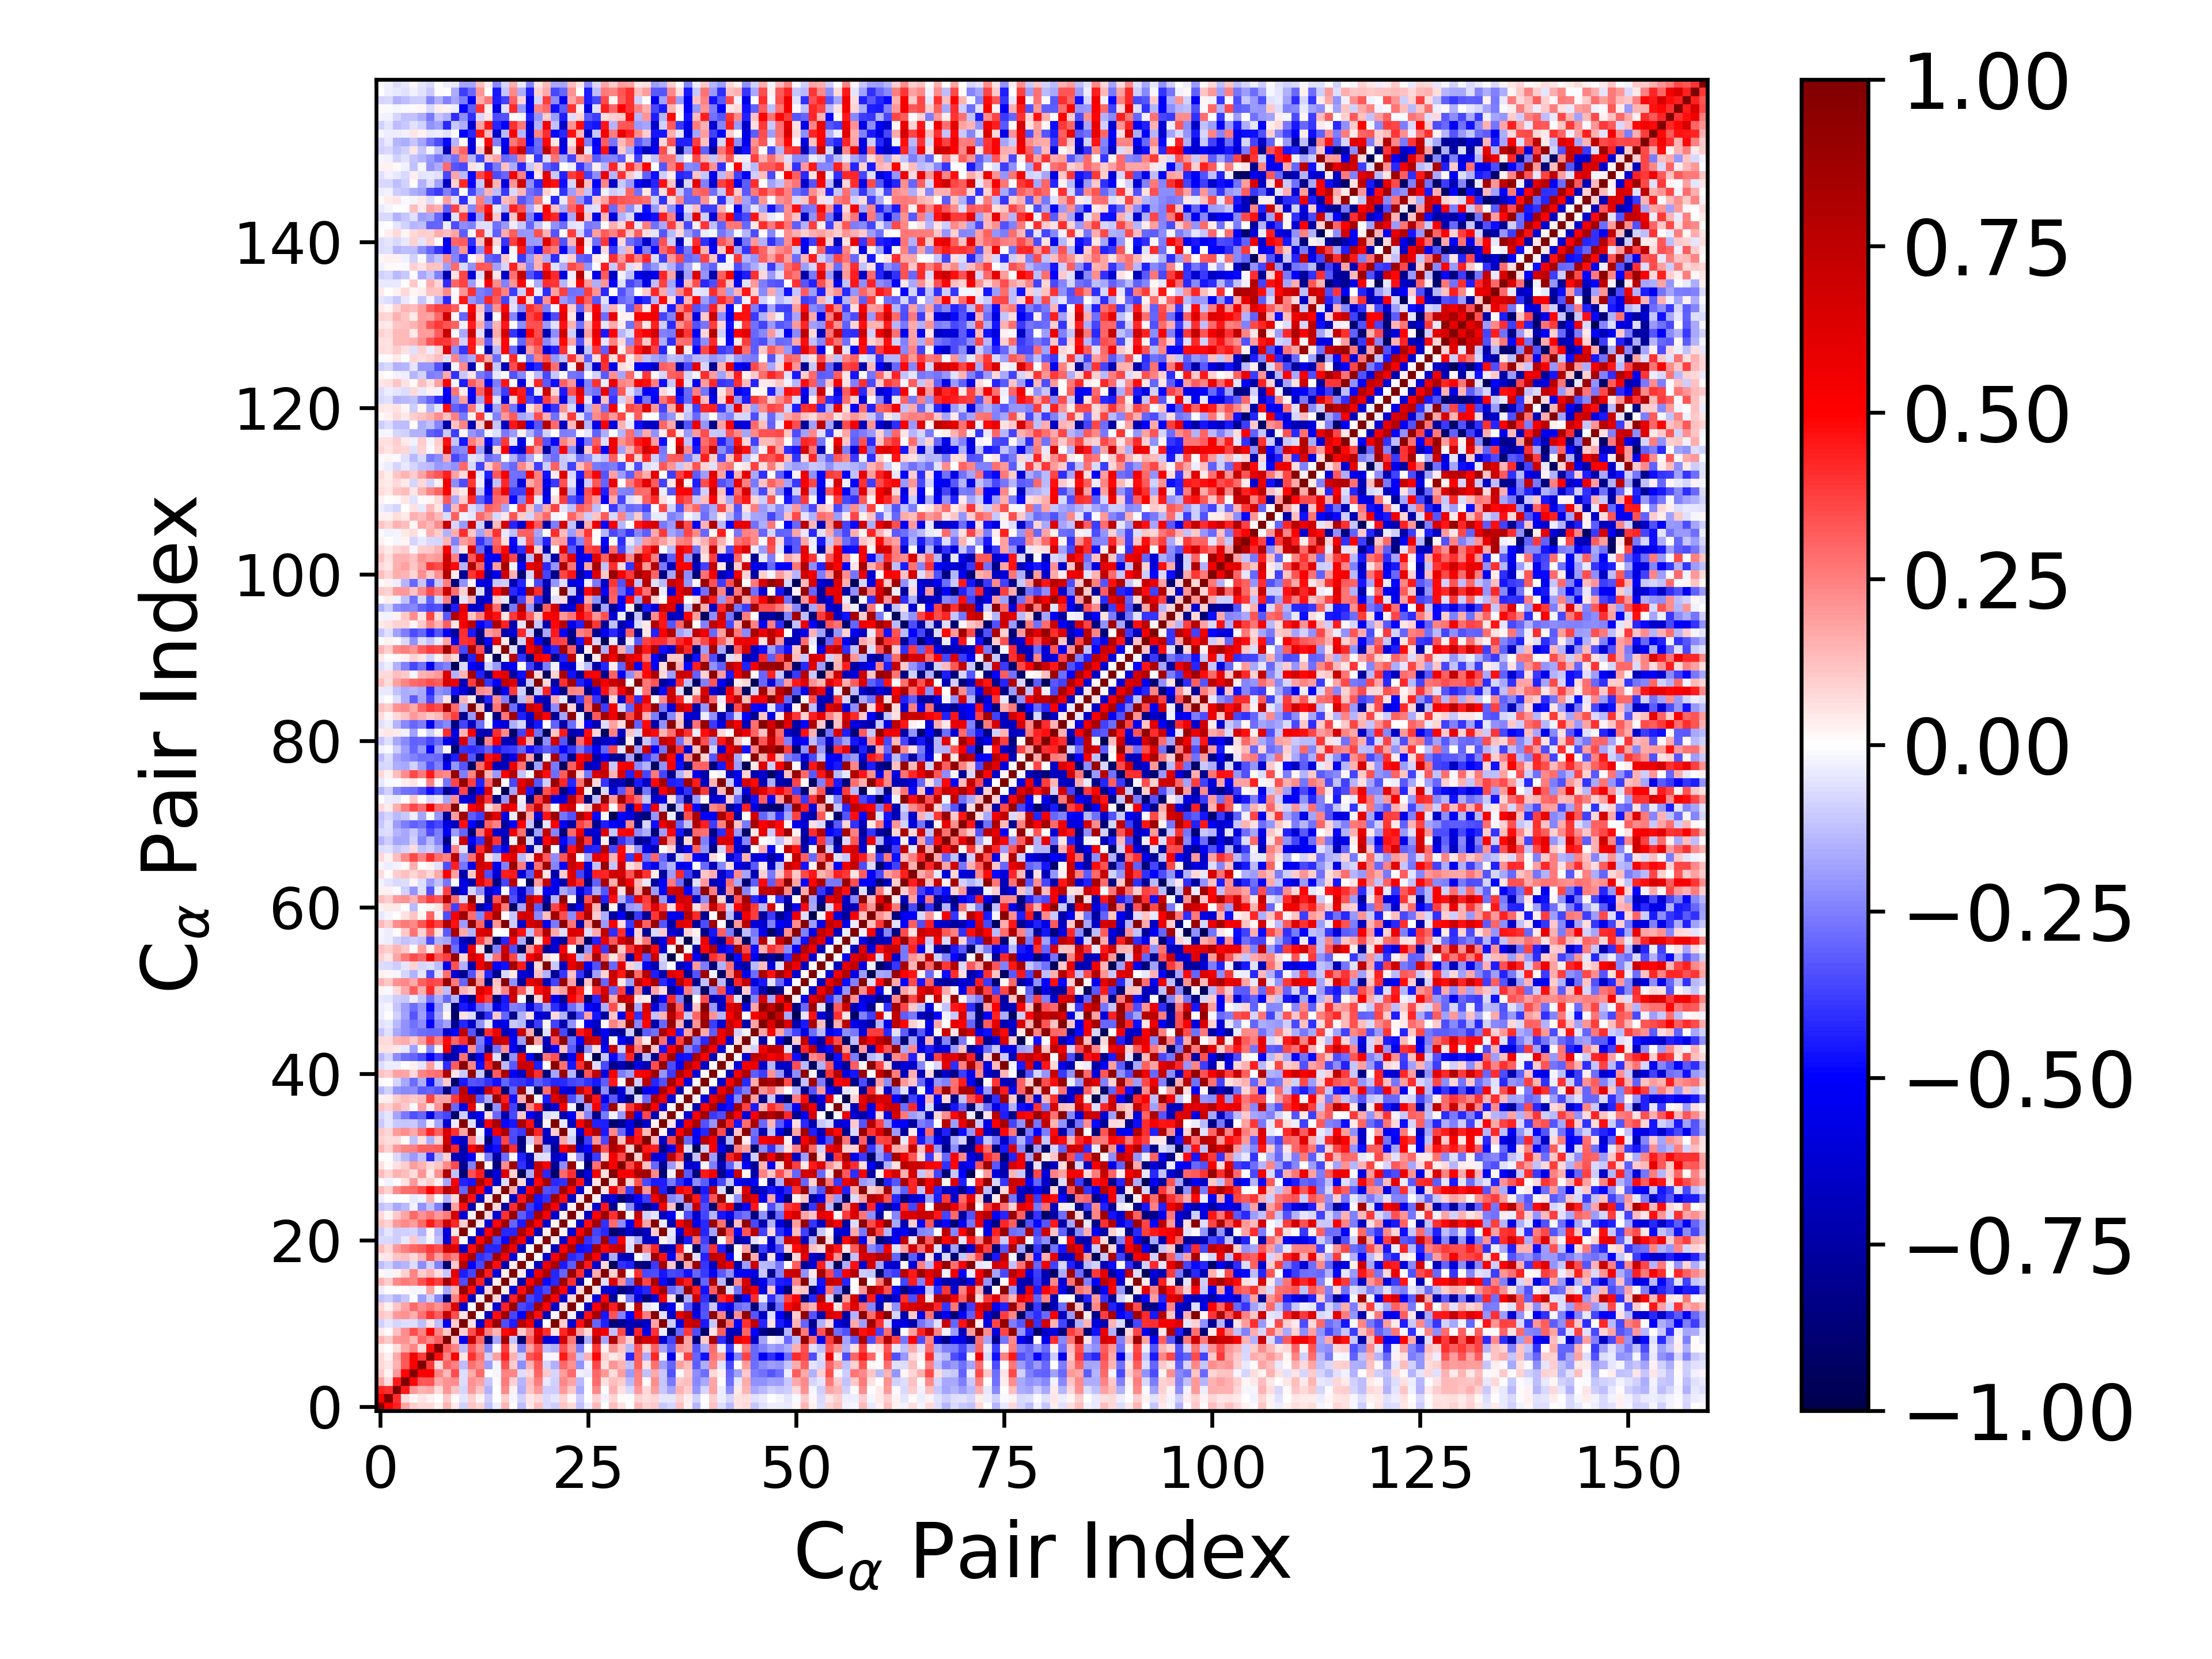

The data file committed next to this chart (first rows):
1.000000000000000000e+00, 5.008696139880662868e-01, 4.312160404333553188e-01, 1.788970910787130164e-01, 1.014212356260703191e-01, 7.549810303492281160e-02, 7.399868006209470161e-02, 2.766623913141766714e-02, 1.420161149998940830e-01, 4.511282619845238817e-02, -9.223398257084614027e-02, 1.135295288670729597e-01, 7.839299781625408414e-02, -1.205682091068030343e-01, -3.457092526042116615e-02, 1.439528701815993017e-01, 1.506573866177261280e-02, -1.325043407597945033e-01, 4.469919764165923570e-02, 1.301041362973628379e-01, -7.134476822544345842e-02, -9.753648280826382466e-02, 1.094026182559677957e-01, 7.065657788044078791e-02
5.008696139880662868e-01, 1.000000000000000000e+00, 4.123285253849475751e-01, 6.700186543753050561e-02, 1.930207822993859623e-02, 4.790076451140758140e-02, 2.397068388114811932e-02, 5.151085061516409713e-03, 1.046249864192951157e-01, 8.447692587377042539e-03, -4.828900463544728849e-02, 9.026419852640173158e-02, 2.594729509366611175e-02, -9.567886380590095996e-02, -2.331865466656271590e-03, 9.820522018273569742e-02, -2.098390661569311116e-02, -9.140990884454144871e-02, 5.164075812679003868e-02, 7.340467129117851652e-02, -7.508753803773712820e-02, -5.231122748830920738e-02, 8.738094647233819734e-02, 2.050705011584358708e-02
4.312160404333553188e-01, 4.123285253849475751e-01, 1.000000000000000000e+00, 4.516689149714009921e-01, 2.029859247784646659e-01, 1.443845318114718723e-01, 1.696317181820821418e-01, 6.451765282108480604e-02, 2.043777997658085821e-01, 1.209524550929472753e-01, -8.507666581094922020e-02, 1.958020477999051767e-01, 1.160630373781593450e-01, -1.546649147831048177e-01, 2.453306266822210310e-03, 2.301313419519802062e-01, 2.366811860814071328e-02, -1.639767398512086694e-01, 1.123349480661482713e-01, 1.978298072387412732e-01, -9.860526627904808716e-02, -9.949961113196527374e-02, 2.022727529461559315e-01, 1.074765984115752526e-01
1.788970910787130164e-01, 6.700186543753050561e-02, 4.516689149714009921e-01, 1.000000000000000000e+00, 4.843915255695165345e-01, 3.244032550366522938e-01, 3.326069527001251913e-01, 1.712128927727790129e-01, 2.151033303473476044e-01, 2.212876353797536277e-01, -7.019929252695121524e-02, 2.164309755141866076e-01, 1.786746593294556984e-01, -1.168013133314053098e-01, 1.481391196145244796e-02, 2.637315167707530161e-01, 8.992546505067207374e-02, -1.409873969967067597e-01, 1.285191230849067612e-01, 2.510491213276334066e-01, -4.495601251368983031e-02, -8.944991863419775313e-02, 2.324769406679064454e-01, 1.730554083196823856e-01
1.014212356260703191e-01, 1.930207822993859623e-02, 2.029859247784646659e-01, 4.843915255695165345e-01, 1.000000000000000000e+00, 5.041613854022024555e-01, 5.306882190942247002e-01, 2.369548433065244708e-01, 1.365077097414986729e-01, 3.445354989878472440e-01, -6.413098738443637203e-02, 1.571344628668776000e-01, 2.891039750471935399e-01, 4.339515224159353791e-03, -1.612193654068886511e-02, 2.417537517533521474e-01, 2.353296203498653483e-01, -6.510172427854808708e-02, 7.098618344896952259e-02, 2.999361042628863050e-01, 1.071709110228271367e-01, -8.114159067217076304e-02, 1.915182446792371707e-01, 2.911279154556803417e-01
7.549810303492281160e-02, 4.790076451140758140e-02, 1.443845318114718723e-01, 3.244032550366522938e-01, 5.041613854022024555e-01, 1.000000000000000000e+00, 3.886212757728634282e-01, 6.718785555551290423e-02, 2.981676479755138165e-01, 2.431286420625251021e-01, -1.311442909491634390e-01, 2.750176032374839763e-01, 2.220484364667691113e-01, -1.897775189931667217e-01, -1.697174548145846673e-02, 3.398393991994634877e-01, 9.988011697438529957e-02, -2.234709513286149141e-01, 1.415288929269221119e-01, 3.246825968393267092e-01, -8.444456758196357271e-02, -1.550989970661325879e-01, 2.901250682198618924e-01, 2.145311776465639308e-01
7.399868006209470161e-02, 2.397068388114811932e-02, 1.696317181820821418e-01, 3.326069527001251913e-01, 5.306882190942247002e-01, 3.886212757728634282e-01, 1.000000000000000000e+00, 4.706906062744543595e-01, 2.354882670719782300e-01, 5.027076190504735642e-01, 5.397944293115872899e-02, 4.021345912388168964e-01, 2.710315512493498002e-01, -8.643049341758521353e-02, 1.835868008596686918e-01, 4.352498248225198374e-01, 1.546760398617882115e-01, -9.243660302939198103e-02, 3.302786577686296354e-01, 3.845239112146287552e-01, -1.984416599384621407e-02, 1.618028382946443133e-02, 4.483044138490031028e-01, 2.680735384136840871e-01
2.766623913141766714e-02, 5.151085061516409713e-03, 6.451765282108480604e-02, 1.712128927727790129e-01, 2.369548433065244708e-01, 6.718785555551290423e-02, 4.706906062744543595e-01, 1.000000000000000000e+00, 3.200288972779272156e-01, 2.365567395576026188e-01, -1.273314262329091340e-01, 3.138885803412270192e-01, 2.083437890623149324e-01, -2.306825438707404141e-01, 9.547200564326690023e-03, 3.793765615120530121e-01, 6.813967530884201818e-02, -2.470514620024880648e-01, 1.851227892902350958e-01, 3.368061499621455290e-01, -1.279927145995220783e-01, -1.524511683562035924e-01, 3.384742824747689616e-01, 2.015153676267373017e-01
1.420161149998940830e-01, 1.046249864192951157e-01, 2.043777997658085821e-01, 2.151033303473476044e-01, 1.365077097414986729e-01, 2.981676479755138165e-01, 2.354882670719782300e-01, 3.200288972779272156e-01, 1.000000000000000000e+00, 1.034803420084760284e-01, -5.432119304980841390e-01, 7.268115920685723763e-01, 3.038857266889289366e-01, -8.697210138542795788e-01, -1.655755094114964021e-01, 8.599375675798510699e-01, -1.096783329336050022e-01, -8.785123728334052196e-01, 3.198072868977252514e-01, 6.922769799691358417e-01, -6.125281636919390760e-01, -5.912555364679363823e-01, 6.901852545930098337e-01, 2.617238374258768485e-01
4.511282619845238817e-02, 8.447692587377042539e-03, 1.209524550929472753e-01, 2.212876353797536277e-01, 3.445354989878472440e-01, 2.431286420625251021e-01, 5.027076190504735642e-01, 2.365567395576026188e-01, 1.034803420084760284e-01, 1.000000000000000000e+00, 9.582167848094383378e-02, 3.440349641162042671e-01, 6.478005662073943460e-01, 2.436777247768744381e-01, 1.454392795076915046e-01, 4.799946430495222183e-01, 6.058689151001814821e-01, 1.028006066237008853e-01, 2.489504876730387339e-01, 6.175976633392723514e-01, 4.064850952098261194e-01, 5.273852700852001835e-02, 4.266245929945405857e-01, 6.580530399378389239e-01
-9.223398257084614027e-02, -4.828900463544728849e-02, -8.507666581094922020e-02, -7.019929252695121524e-02, -6.413098738443637203e-02, -1.311442909491634390e-01, 5.397944293115872899e-02, -1.273314262329091340e-01, -5.432119304980841390e-01, 9.582167848094383378e-02, 1.000000000000000000e+00, 6.068386837807598216e-02, -6.474218334233701189e-01, 4.692664171363503112e-01, 8.992818879480254379e-01, -3.489644758633741461e-01, -4.389799445675405254e-01, 7.891195918885105520e-01, 5.690269368768893221e-01, -6.495174881347288709e-01, -5.814839746885981479e-03, 9.845500163496632151e-01, 9.534196982532952558e-02, -6.197029377096402447e-01
1.135295288670729597e-01, 9.026419852640173158e-02, 1.958020477999051767e-01, 2.164309755141866076e-01, 1.571344628668776000e-01, 2.750176032374839763e-01, 4.021345912388168964e-01, 3.138885803412270192e-01, 7.268115920685723763e-01, 3.440349641162042671e-01, 6.068386837807598216e-02, 1.000000000000000000e+00, 2.270658302857059361e-03, -6.928547438932036728e-01, 4.694260296928033926e-01, 8.781242540742423275e-01, -3.610483756814662493e-01, -4.925226005257325457e-01, 8.426109862093476011e-01, 4.734758757178799682e-01, -6.948828699400145803e-01, -5.687083563890963332e-03, 9.817705896714449265e-01, -2.730378667627186146e-02
7.839299781625408414e-02, 2.594729509366611175e-02, 1.160630373781593450e-01, 1.786746593294556984e-01, 2.891039750471935399e-01, 2.220484364667691113e-01, 2.710315512493498002e-01, 2.083437890623149324e-01, 3.038857266889289366e-01, 6.478005662073943460e-01, -6.474218334233701189e-01, 2.270658302857059361e-03, 1.000000000000000000e+00, 3.165990371708729545e-02, -6.301658134115724064e-01, 4.350964635523997259e-01, 8.980154192527179946e-01, -3.571547055242437763e-01, -3.986028927243305264e-01, 8.566665639460021575e-01, 5.049626122894801394e-01, -6.520301407797348681e-01, 5.030105117099042955e-02, 9.875771418025565129e-01
-1.205682091068030343e-01, -9.567886380590095996e-02, -1.546649147831048177e-01, -1.168013133314053098e-01, 4.339515224159353791e-03, -1.897775189931667217e-01, -8.643049341758521353e-02, -2.306825438707404141e-01, -8.697210138542795788e-01, 2.436777247768744381e-01, 4.692664171363503112e-01, -6.928547438932036728e-01, 3.165990371708729545e-02, 1.000000000000000000e+00, 8.435460001748951164e-02, -7.200033624887942629e-01, 4.437144240591053834e-01, 8.959224951588581343e-01, -3.635855393072527919e-01, -4.223524192296086999e-01, 8.557780330073692099e-01, 5.163006517761289382e-01, -6.285253868024841539e-01, 7.503758165990809248e-02
-3.457092526042116615e-02, -2.331865466656271590e-03, 2.453306266822210310e-03, 1.481391196145244796e-02, -1.612193654068886511e-02, -1.697174548145846673e-02, 1.835868008596686918e-01, 9.547200564326690023e-03, -1.655755094114964021e-01, 1.454392795076915046e-01, 8.992818879480254379e-01, 4.694260296928033926e-01, -6.301658134115724064e-01, 8.435460001748951164e-02, 1.000000000000000000e+00, 3.796395885965710149e-02, -6.070605677690174007e-01, 4.722611813938867309e-01, 8.607140277525486827e-01, -4.220652040770846991e-01, -3.526577613064270644e-01, 8.682302207734192701e-01, 4.850484832732595564e-01, -6.229499677245093903e-01
1.439528701815993017e-01, 9.820522018273569742e-02, 2.301313419519802062e-01, 2.637315167707530161e-01, 2.417537517533521474e-01, 3.398393991994634877e-01, 4.352498248225198374e-01, 3.793765615120530121e-01, 8.599375675798510699e-01, 4.799946430495222183e-01, -3.489644758633741461e-01, 8.781242540742423275e-01, 4.350964635523997259e-01, -7.200033624887942629e-01, 3.796395885965710149e-02, 1.000000000000000000e+00, 3.225148065311816969e-02, -7.262475584559684449e-01, 5.173775616221774065e-01, 8.222469070105600242e-01, -4.803445176145171858e-01, -4.156697412397171720e-01, 8.800794665531258554e-01, 4.007614107793922575e-01
1.506573866177261280e-02, -2.098390661569311116e-02, 2.366811860814071328e-02, 8.992546505067207374e-02, 2.353296203498653483e-01, 9.988011697438529957e-02, 1.546760398617882115e-01, 6.813967530884201818e-02, -1.096783329336050022e-01, 6.058689151001814821e-01, -4.389799445675405254e-01, -3.610483756814662493e-01, 8.980154192527179946e-01, 4.437144240591053834e-01, -6.070605677690174007e-01, 3.225148065311816969e-02, 1.000000000000000000e+00, 3.392377358515398511e-02, -5.978214563413064564e-01, 5.643497870754682344e-01, 8.248818891139041432e-01, -4.219045617469786014e-01, -2.991616248939869549e-01, 9.124279493942111241e-01
-1.325043407597945033e-01, -9.140990884454144871e-02, -1.639767398512086694e-01, -1.409873969967067597e-01, -6.510172427854808708e-02, -2.234709513286149141e-01, -9.243660302939198103e-02, -2.470514620024880648e-01, -8.785123728334052196e-01, 1.028006066237008853e-01, 7.891195918885105520e-01, -4.925226005257325457e-01, -3.571547055242437763e-01, 8.959224951588581343e-01, 4.722611813938867309e-01, -7.262475584559684449e-01, 3.392377358515398511e-02, 1.000000000000000000e+00, -1.332892964008108340e-02, -6.785778059090898928e-01, 5.548416043118599150e-01, 8.289354223778252484e-01, -4.464078077912673748e-01, -3.178010612140632629e-01
4.469919764165923570e-02, 5.164075812679003868e-02, 1.123349480661482713e-01, 1.285191230849067612e-01, 7.098618344896952259e-02, 1.415288929269221119e-01, 3.302786577686296354e-01, 1.851227892902350958e-01, 3.198072868977252514e-01, 2.489504876730387339e-01, 5.690269368768893221e-01, 8.426109862093476011e-01, -3.986028927243305264e-01, -3.635855393072527919e-01, 8.607140277525486827e-01, 5.173775616221774065e-01, -5.978214563413064564e-01, -1.332892964008108340e-02, 1.000000000000000000e+00, 4.903750790559048686e-04, -6.361842311581984433e-01, 5.118870694731857407e-01, 8.486333623594538578e-01, -4.151564745920850452e-01
1.301041362973628379e-01, 7.340467129117851652e-02, 1.978298072387412732e-01, 2.510491213276334066e-01, 2.999361042628863050e-01, 3.246825968393267092e-01, 3.845239112146287552e-01, 3.368061499621455290e-01, 6.922769799691358417e-01, 6.175976633392723514e-01, -6.495174881347288709e-01, 4.734758757178799682e-01, 8.566665639460021575e-01, -4.223524192296086999e-01, -4.220652040770846991e-01, 8.222469070105600242e-01, 5.643497870754682344e-01, -6.785778059090898928e-01, 4.903750790559048686e-04, 1.000000000000000000e+00, 1.953365931178890208e-02, -6.957606829701493689e-01, 5.008171600451070127e-01, 8.369904745837649651e-01
-7.134476822544345842e-02, -7.508753803773712820e-02, -9.860526627904808716e-02, -4.495601251368983031e-02, 1.071709110228271367e-01, -8.444456758196357271e-02, -1.984416599384621407e-02, -1.279927145995220783e-01, -6.125281636919390760e-01, 4.064850952098261194e-01, -5.814839746885981479e-03, -6.948828699400145803e-01, 5.049626122894801394e-01, 8.557780330073692099e-01, -3.526577613064270644e-01, -4.803445176145171858e-01, 8.248818891139041432e-01, 5.548416043118599150e-01, -6.361842311581984433e-01, 1.953365931178890208e-02, 1.000000000000000000e+00, 3.863661889618445061e-02, -6.336486083091348309e-01, 5.423081918970312776e-01
-9.753648280826382466e-02, -5.231122748830920738e-02, -9.949961113196527374e-02, -8.944991863419775313e-02, -8.114159067217076304e-02, -1.550989970661325879e-01, 1.618028382946443133e-02, -1.524511683562035924e-01, -5.912555364679363823e-01, 5.273852700852001835e-02, 9.845500163496632151e-01, -5.687083563890963332e-03, -6.520301407797348681e-01, 5.163006517761289382e-01, 8.682302207734192701e-01, -4.156697412397171720e-01, -4.219045617469786014e-01, 8.289354223778252484e-01, 5.118870694731857407e-01, -6.957606829701493689e-01, 3.863661889618445061e-02, 1.000000000000000000e+00, 2.123558316855633094e-02, -6.338322945856358359e-01
1.094026182559677957e-01, 8.738094647233819734e-02, 2.022727529461559315e-01, 2.324769406679064454e-01, 1.915182446792371707e-01, 2.901250682198618924e-01, 4.483044138490031028e-01, 3.384742824747689616e-01, 6.901852545930098337e-01, 4.266245929945405857e-01, 9.534196982532952558e-02, 9.817705896714449265e-01, 5.030105117099042955e-02, -6.285253868024841539e-01, 4.850484832732595564e-01, 8.800794665531258554e-01, -2.991616248939869549e-01, -4.464078077912673748e-01, 8.486333623594538578e-01, 5.008171600451070127e-01, -6.336486083091348309e-01, 2.123558316855633094e-02, 1.000000000000000000e+00, 2.042990772769329513e-02
7.065657788044078791e-02, 2.050705011584358708e-02, 1.074765984115752526e-01, 1.730554083196823856e-01, 2.911279154556803417e-01, 2.145311776465639308e-01, 2.680735384136840871e-01, 2.015153676267373017e-01, 2.617238374258768485e-01, 6.580530399378389239e-01, -6.197029377096402447e-01, -2.730378667627186146e-02, 9.875771418025565129e-01, 7.503758165990809248e-02, -6.229499677245093903e-01, 4.007614107793922575e-01, 9.124279493942111241e-01, -3.178010612140632629e-01, -4.151564745920850452e-01, 8.369904745837649651e-01, 5.423081918970312776e-01, -6.338322945856358359e-01, 2.042990772769329513e-02, 1.000000000000000000e+00
-1.243397918796012996e-01, -9.779700224581069912e-02, -1.703949859157258273e-01, -1.395891198360715291e-01, -2.519364142102348270e-02, -2.139328537513478790e-01, -1.245801939593764174e-01, -2.540530661976055926e-01, -8.819688413694525275e-01, 1.823331210124001789e-01, 4.695750638356558926e-01, -7.157909870457138668e-01, -1.127427324451201439e-02, 9.876626923513264211e-01, 8.112017702712924494e-02, -7.555235001778504156e-01, 4.064816041681288961e-01, 9.001240238794550041e-01, -3.799385528065937212e-01, -4.694079585037456703e-01, 8.404984338536066746e-01, 5.245980715633603575e-01, -6.674725997427656266e-01, 2.879394984504494645e-02
-3.574013961873107742e-02, -2.953424320216288014e-03, -3.176379645786287734e-03, 1.880144811357434406e-03, -4.122033509232771870e-02, -2.721256132617084697e-02, 1.532009918800813497e-01, 1.207382135988120404e-03, -1.560932521913449000e-01, 7.565876047340021338e-02, 8.871392430221114456e-01, 4.619090948510201078e-01, -6.753069217867482266e-01, 5.025234023522611587e-02, 9.882854736290834774e-01, 2.197592644994018560e-02, -6.584102897174364255e-01, 4.505517928508177561e-01, 8.568848551544900882e-01, -4.580010150910601707e-01, -4.006047227742197681e-01, 8.640576564987791919e-01, 4.750425557591484993e-01, -6.775905325163497084e-01
1.382044851924514595e-01, 9.190639813379936074e-02, 2.307477694623381037e-01, 2.822543813211002006e-01, 2.894041414329159845e-01, 3.547475919846925230e-01, 4.871993114931330027e-01, 3.877055093276471354e-01, 7.823467776499317683e-01, 6.194712511069792038e-01, -2.970538520702488139e-01, 8.387730081848490116e-01, 5.207636230904431063e-01, -5.856640002597022221e-01, 5.456189067158393607e-02, 9.751774241455751779e-01, 1.572481528198750589e-01, -6.251294308776514930e-01, 4.991391715059947942e-01, 8.564781838868595898e-01, -3.402734390746762760e-01, -3.670402115975535673e-01, 8.636474115873572499e-01, 4.960415945424270223e-01
3.005692910440100826e-03, -2.694918719192681417e-02, -7.591600927801194594e-04, 5.640605326766931493e-02, 2.008100409779439710e-01, 5.833766488921834220e-02, 9.459766937553952537e-02, 2.588564374891767425e-02, -1.787523114376209366e-01, 5.270243454107161885e-01, -4.371391825447981105e-01, -4.551425295390127412e-01, 8.521813083520421994e-01, 4.880590088223276113e-01, -6.397511345350109790e-01, -6.588241908829038651e-02, 9.842962258598185743e-01, 7.558982411842157800e-02, -6.704547330373440417e-01, 4.860019723627136412e-01, 8.580709833507571549e-01, -4.149673792797836103e-01, -4.004412365958046061e-01, 8.753462568708160196e-01
1.288162576291653483e-01, 8.454552168135708035e-02, 1.487774129559338299e-01, 1.282499157761015918e-01, 6.789474872017001172e-02, 2.040637124161109317e-01, 4.509237072555795367e-02, 2.132266694430668408e-01, 8.083949662143651294e-01, -1.210275042957026925e-01, -8.764119195326230960e-01, 3.384776957834711442e-01, 4.392803758421068849e-01, -8.067799883012006790e-01, -6.168702101246578140e-01, 6.299738504730990618e-01, 9.003586202813236572e-02, -9.735227898797657042e-01, -1.635423347978887942e-01, 6.816205040252174552e-01, -4.198394706610155125e-01, -9.081420247602289830e-01, 2.944929399371050693e-01, 4.051592610185820731e-01
5.895095133809179211e-02, 1.281200432471461467e-02, 6.198845140083020927e-02, 9.957802674457354175e-02, 1.886226936177168856e-01, 1.422387099045995806e-01, 8.108437911282259658e-02, 1.163852676029608901e-01, 2.290287559197002332e-01, 3.550115749097980666e-01, -8.005412436374225171e-01, -2.437059047397933109e-01, 9.168371103782226861e-01, 2.276631066221531871e-02, -8.525613658424485708e-01, 2.254220263635899890e-01, 8.646194876314025057e-01, -4.061076588015730682e-01, -6.655834163925212765e-01, 7.189235971330741881e-01, 5.195673010519441526e-01, -7.933959396544394416e-01, -2.197100527100905865e-01, 9.156276017176093740e-01
-6.796116024587010862e-03, -6.771370048185336443e-03, -7.193652330901992298e-02, -1.389431832805667899e-01, -1.961237556789145187e-01, -1.221398590621633057e-01, -4.177570325428088815e-01, -1.374408947768022693e-01, 9.215736222073911410e-02, -7.039190643291841631e-01, -6.914944057203930017e-01, -4.932611053619723185e-01, 2.612548512742275328e-02, -2.631679099425358603e-01, -7.713868266640730997e-01, -2.823129852496775172e-01, 1.478630888720521702e-02, -4.356582923278791153e-01, -7.192842655131065355e-01, -6.843970895827365675e-02, -5.773375483900911043e-02, -6.562643524797815431e-01, -5.586368859840529222e-01, 1.729306147164329580e-02
1.428012047359115688e-01, 8.668993767598705269e-02, 2.010576800754449167e-01, 2.346496687333310405e-01, 2.425635794467831674e-01, 3.106105023460631331e-01, 3.107899492045699263e-01, 3.271622821171190632e-01, 8.001342438482027530e-01, 4.234265923373452534e-01, -7.417016278134148655e-01, 5.100827699357577405e-01, 7.519014755024965302e-01, -6.063371411305734648e-01, -4.698463103975389910e-01, 8.451453095313118391e-01, 4.070281148297560936e-01, -8.293740085353318303e-01, 1.914586549374321447e-03, 9.602717994589768935e-01, -1.667994899819116306e-01, -7.889020450973066589e-01, 5.140336943449306251e-01, 7.247511861362621044e-01
8.649950751427409879e-02, 6.567003585564744339e-02, 7.232762701501053992e-02, 9.285460103968322387e-03, -1.223851197825055331e-01, 5.857955741631126062e-02, -1.622084464117075908e-01, 8.948018243077753009e-02, 6.660259749263733875e-01, -5.623294790025812340e-01, -6.655988532738301711e-01, 2.513583316740757301e-01, -5.262291413574018972e-02, -8.595982910171132696e-01, -4.284571762333423961e-01, 3.613073519411951207e-01, -3.539834544967399022e-01, -8.598644973774425271e-01, -8.411671305802165266e-02, 2.371779076429362809e-01, -6.773206562696780786e-01, -6.830186187598402681e-01, 1.722856518926745573e-01, -8.847851505321251142e-02
1.034471821911327194e-01, 8.359600843235551193e-02, 1.876068419160098755e-01, 2.201853240133535838e-01, 1.700075541756575492e-01, 2.751393777553616804e-01, 4.275619776530764637e-01, 3.064978354171802866e-01, 6.449205496271992466e-01, 4.052985354571242427e-01, 1.721589529164645471e-01, 9.752017058943438510e-01, -2.042886693777946211e-02, -5.962686834150865423e-01, 5.518455184086384913e-01, 8.358276881863778707e-01, -3.508538186091325062e-01, -3.840763516023023572e-01, 8.839015870490175564e-01, 4.285104241393652424e-01, -6.424848312036254283e-01, 9.957320148811947547e-02, 9.814468891134044970e-01, -4.736471655608330555e-02
-1.049900795047502416e-01, -5.427830451585499705e-02, -1.087305802273275113e-01, -1.142932806540698926e-01, -1.056236479675972950e-01, -1.809714153191482322e-01, -2.947162383036066105e-02, -1.784088228684254651e-01, -6.190393017801395503e-01, -3.309876290270558769e-02, 9.708372788676850051e-01, -6.197916745614762829e-02, -6.989187929410675126e-01, 5.150486969191189202e-01, 8.382759831674989615e-01, -4.765825124052322503e-01, -4.553259969669208873e-01, 8.299997487425304632e-01, 4.641836436530289434e-01, -7.524842358559437061e-01, 2.825222696900911781e-02, 9.835751471512856892e-01, -3.957109076597326719e-02, -6.769503160217039683e-01
-8.378505134868574622e-02, -4.836970048723335941e-02, -1.731507836473555884e-01, -2.617471305188153741e-01, -3.410226662267117903e-01, -3.026016703208336822e-01, -5.548371553875529605e-01, -3.135660237288240282e-01, -3.627900106846420614e-01, -9.157437556358062336e-01, -9.539450577647251572e-02, -6.519490050371872236e-01, -5.316311960281656646e-01, 6.220467716372524158e-02, -2.929951064428970575e-01, -7.212275942294358311e-01, -3.592739141572524053e-01, 1.021327746571633610e-01, -5.187579895759385495e-01, -6.827148118968209278e-01, -7.012395549247533999e-02, -3.991699839712282288e-02, -7.178902499195266573e-01, -5.273783191480295729e-01
1.216691607159697958e-01, 9.346490663606972504e-02, 1.487145610459399137e-01, 1.062477437110080081e-01, -1.446932571607428483e-02, 1.821774732166663024e-01, 4.002969930431576895e-02, 2.041247331695798806e-01, 8.559263275168134122e-01, -2.909596964676716691e-01, -5.721167600124089647e-01, 5.912561616641847095e-01, 2.373347403859473251e-02, -9.814505351739089001e-01, -2.180158896673065616e-01, 6.693005153790755335e-01, -3.746631400627731256e-01, -9.317744905172307135e-01, 2.294048869137296220e-01, 4.388374937049085989e-01, -8.005388914965821945e-01, -6.156543022007495702e-01, 5.280956106960161822e-01, -1.872610644836402924e-02
2.601578132251784053e-02, 3.255338307804573478e-02, 9.675254958939205618e-02, 1.292246927802867262e-01, 1.053240920017742138e-01, 1.322495220470664978e-01, 3.682767420071788034e-01, 1.732951359043788664e-01, 1.769837995850679080e-01, 3.896812445707943939e-01, 6.720024930432143551e-01, 7.625881394316191830e-01, -3.359110885083218534e-01, -1.639712983560958903e-01, 9.026313651746989963e-01, 4.401524568763172107e-01, -4.660713105508362264e-01, 1.609584986288538078e-01, 9.685275556248686968e-01, -1.647905918999577335e-02, -4.496365647046829395e-01, 6.191738532479494905e-01, 7.881824182315736449e-01, -3.443916732488240262e-01
-1.444941907906650003e-01, -8.896953159312923076e-02, -2.059171537932105167e-01, -2.312418889956659451e-01, -2.233167151422153773e-01, -3.155924098418232404e-01, -3.006737775062841012e-01, -3.349029256597094162e-01, -8.556972859795328734e-01, -3.458776836568284163e-01, 7.386918017093762057e-01, -5.684914200344981516e-01, -6.718588437942631941e-01, 7.000016771306644126e-01, 4.338356298895624796e-01, -8.737370554631703756e-01, -2.973655760822954686e-01, 8.848798324824650452e-01, -6.089116402681218204e-02, -9.306101191802133021e-01, 2.834338039105802065e-01, 7.886986273234258826e-01, -5.638701940756476461e-01, -6.409595328443328244e-01
-1.013182070035523359e-02, 2.837210950383463066e-03, -7.930616859057594559e-02, -1.717455732458626205e-01, -2.870182458026923067e-01, -1.637304909378673456e-01, -4.666774175927340118e-01, -1.698922238636944304e-01, 1.061960342996484535e-01, -9.069984644084992942e-01, -4.518441077893209368e-01, -3.339236938997449666e-01, -3.486154941657355066e-01, -4.011362714268587593e-01, -4.685476615158677416e-01, -3.009594822944576809e-01, -3.880804548159555445e-01, -3.954531201922189543e-01, -4.369389995504693314e-01, -3.132087885366049429e-01, -3.723753416688300732e-01, -4.219911995694922147e-01, -4.191054894925476115e-01, -3.641590603730052167e-01
1.191704574684948614e-01, 9.505465535268908805e-02, 1.855947295096048166e-01, 1.759491854815136147e-01, 7.317880858810114908e-02, 2.364818712027793035e-01, 2.715392773151625860e-01, 2.858460977160280359e-01, 8.147754432965356175e-01, 4.693909079875881185e-02, -1.085257852449426075e-01, 9.287449904533489065e-01, -1.061424293978717043e-01, -8.835654280117277715e-01, 3.142094703213819118e-01, 8.317571564110531890e-01, -5.104355228611301420e-01, -6.793312168944323215e-01, 7.296451848984907285e-01, 4.069077567046086585e-01, -8.709833986066873868e-01, -1.754783290207990454e-01, 8.966280136405326839e-01, -1.447179145791627486e-01
-6.346843171235529157e-02, -3.170873990877712961e-02, -3.444615733118420314e-02, 2.349717851953023564e-04, 2.712595128581506837e-02, -4.943893700054185353e-02, 1.929178537945608340e-01, -3.458906301140076550e-02, -4.104701735134124174e-01, 3.151907730518241357e-01, 9.553186613610149536e-01, 2.345442271962212832e-01, -4.718782753593079304e-01, 4.211184717822544776e-01, 9.249879938364478082e-01, -1.393130568412705717e-01, -3.253693655548020036e-01, 7.165378198697487377e-01, 6.748876584506247056e-01, -4.389568800492686940e-01, 7.522367196837431193e-03, 9.419027255254184272e-01, 2.781508150220510789e-01, -4.544841991340464737e-01
-1.343170298460363010e-01, -8.516695708015427357e-02, -2.262373893076596865e-01, -2.835909159501391330e-01, -3.039122596485563377e-01, -3.524813626547452228e-01, -5.038465216528029700e-01, -3.849280210159916060e-01, -7.425467607958800009e-01, -6.802448960321775262e-01, 2.746298988728101964e-01, -8.150495153789948377e-01, -5.606665583598697822e-01, 5.200988363496593658e-01, -5.843727733620859843e-02, -9.597468371356748795e-01, -2.173658661616401366e-01, 5.742696781367689907e-01, -4.845115824129574977e-01, -8.671724827853183326e-01, 2.685199928781126233e-01, 3.413553520678666020e-01, -8.443168434518937282e-01, -5.367332042868917519e-01
6.205662172363105716e-02, 5.633973306723511626e-02, 4.077753413146033984e-02, -3.938241271290272155e-02, -1.862998856835291761e-01, 3.905403045547839805e-03, -2.346895421356151867e-01, 2.433837722613606952e-02, 5.559670722137334264e-01, -7.103456416600107959e-01, -4.958559971010921275e-01, 2.163772953487426709e-01, -2.864158274500626100e-01, -8.240547558906237136e-01, -2.797253836763473611e-01, 2.235757272524069583e-01, -5.470571353519591007e-01, -7.367548130825697372e-01, -1.016101964044435410e-02, 1.324018212073991251e-02, -7.575639166829286619e-01, -5.072138484140527037e-01, 1.291192062950543562e-01, -3.205784674875482576e-01
7.360170612614949648e-02, 6.744391334388961934e-02, 1.469121766654405414e-01, 1.682650786927010200e-01, 1.085400069154169589e-01, 1.939034954763224627e-01, 3.729889649006761787e-01, 2.430627116753765748e-01, 4.772085305927643017e-01, 3.020360955985381679e-01, 4.017947462244269019e-01, 9.225732748226628255e-01, -2.552402151896148719e-01, -4.908959613011109058e-01, 7.416910558211440296e-01, 6.685202274621565577e-01, -5.195857598913049546e-01, -1.883721109108628666e-01, 9.703523094065709120e-01, 1.815077019988476648e-01, -6.719218477481707641e-01, 3.357854677167045332e-01, 9.264491725057725224e-01, -2.775220196103224679e-01
-1.157939117632138248e-01, -5.740430673675554762e-02, -1.674183288661551527e-01, -2.155562361242114866e-01, -2.521159962324451276e-01, -2.837047468732283306e-01, -2.908754342775992097e-01, -2.941610269282866619e-01, -6.509750664568219047e-01, -4.928987560053653683e-01, 7.460951634641684871e-01, -3.340223206212982188e-01, -8.558859397045928130e-01, 4.074979801062715290e-01, 5.584699502524265169e-01, -7.167935146053168172e-01, -5.881367486157402791e-01, 6.985843676581230399e-01, 1.574933928657614168e-01, -9.498145158734284665e-01, -6.181046254891531255e-02, 7.805239843904219210e-01, -3.523902111685322525e-01, -8.375861278161643719e-01
-5.514071016267209357e-02, -3.989351912469547845e-02, -1.376244513609732323e-01, -2.127856564556313557e-01, -2.778373479633172716e-01, -2.257503889893550941e-01, -5.141926706870070252e-01, -2.432407899599389745e-01, -1.851224514447830927e-01, -8.151518489016823521e-01, -4.261154111318535831e-01, -6.573631447054689714e-01, -2.131886394835159348e-01, -4.077274039174604708e-02, -5.985500466866017222e-01, -5.592179113068415086e-01, -1.059272943040784065e-01, -1.397144684359379885e-01, -7.081541283893022509e-01, -3.810454212047583167e-01, 1.641689239543614107e-02, -3.736335935715144885e-01, -7.201278340891595908e-01, -2.127308808141065155e-01
-3.418787548648540009e-02, -8.254751177868177277e-04, -8.669193209003994705e-02, -1.801682739519094578e-01, -3.299772290977215916e-01, -1.914532896252734984e-01, -3.995865018960786386e-01, -1.809298356621291404e-01, 2.215779847257676530e-02, -9.214194115877031299e-01, 5.844967152696226020e-02, -6.947996973423262168e-02, -7.846353337102565106e-01, -4.027592610362615289e-01, 1.042666273351688933e-01, -3.031907617944670785e-01, -8.183018375069984751e-01, -1.516486404257088028e-01, 5.910509624370911819e-02, -6.101055266317481074e-01, -6.448335842894337144e-01, 7.280777038039148996e-02, -1.538406123887042787e-01, -7.988607158025572419e-01
-3.579005558132551668e-02, -2.166417477780760784e-02, -1.135225637705344626e-01, -1.942736870426663431e-01, -2.847961432934854042e-01, -2.042775888562083642e-01, -4.985839148305474255e-01, -2.138640092029819306e-01, -4.640139487232533555e-02, -8.762433272244835036e-01, -4.500625778894851714e-01, -5.137019280458261505e-01, -2.815170896377311993e-01, -2.181697194842415199e-01, -5.503812371808028958e-01, -4.442950889148193361e-01, -2.439884653608832554e-01, -2.692780324015203175e-01, -5.924439706524363691e-01, -3.537645501009080151e-01, -1.721933173090940961e-01, -4.075464096674584202e-01, -5.885942297335633455e-01, -2.889841320302704020e-01
-4.060916624768028116e-02, -5.073052087936769788e-02, -9.724468309264906740e-02, -1.029098456244673665e-01, -3.411346415340773403e-02, -1.098844755640750875e-01, -2.817892027165619373e-01, -1.584126648936768356e-01, -2.949410924103969545e-01, -1.450296774252790299e-01, -5.850885871211417566e-01, -8.074228340337477050e-01, 4.872447876020421509e-01, 3.796791477036187135e-01, -8.677042413649495023e-01, -4.564845777013228911e-01, 6.755527340468998609e-01, 4.868289586006592680e-03, -9.840572774111310261e-01, 8.309442649013945581e-02, 6.821253061505112569e-01, -5.299336266621127445e-01, -8.049816536623196628e-01, 5.037521626034736633e-01
1.683521118473535472e-02, -7.989872402518610750e-03, 7.082680059492706126e-02, 1.653309444759203106e-01, 3.152561366920498265e-01, 1.626637133096057730e-01, 4.148475596953554723e-01, 1.559604016996188891e-01, -1.256620250952808493e-01, 9.409023371931052315e-01, 1.548757727203534940e-01, 9.856678698088996993e-02, 6.427820671079003123e-01, 4.907093616196189223e-01, 9.701770754063668289e-02, 2.405865013380655837e-01, 7.139107294409523519e-01, 3.132602896297115302e-01, 7.670472423619749403e-02, 4.744720277794491903e-01, 6.300911341459493054e-01, 1.397069561147985250e-01, 1.884198289573565666e-01, 6.611376059226501400e-01
1.433673579456582192e-01, 1.063792007839240994e-01, 2.183139121543362648e-01, 2.292552857169695424e-01, 1.670941361391283797e-01, 3.053928478668337942e-01, 3.605647720502982989e-01, 3.506155840240998689e-01, 8.937880193455701727e-01, 2.623554291625502244e-01, -3.029239155322410726e-01, 9.178083806217660623e-01, 2.128898902554862693e-01, -8.520429674870583225e-01, 1.172071017225552875e-01, 9.576738539259055383e-01, -2.133108272657079363e-01, -7.739081696902765373e-01, 5.968659608499212732e-01, 6.743306382170924929e-01, -6.907425424057501706e-01, -3.723473987850758338e-01, 9.017516086427240785e-01, 1.749279827917078201e-01
2.892869418615621677e-02, 1.608737399946550892e-02, -2.082799807658001004e-02, -8.442146403179119629e-02, -1.521906831488947232e-01, -5.041587182938512407e-02, -3.445311963539290367e-01, -6.084535485665672205e-02, 2.863560096216155593e-01, -6.223982779224626061e-01, -8.124875291169236791e-01, -3.298863664474977475e-01, 1.413458518207672265e-01, -4.279416667661835039e-01, -8.128876399419067145e-01, -7.440126353213963317e-02, 4.145152276681095954e-02, -6.184913092062696016e-01, -6.512812458350227818e-01, 1.222716057837919951e-01, -1.523154310903397923e-01, -7.876632738830113833e-01, -3.950735200769600608e-01, 1.237065820913633984e-01
-6.389419992634505496e-02, -7.063354570189546433e-02, -9.383147950038017715e-02, -4.923646827303056889e-02, 9.245903248313161460e-02, -8.438544267126482645e-02, -6.341680752808159793e-02, -1.290205634109778676e-01, -5.505853728337152253e-01, 3.382436392147832871e-01, -1.516165738182922995e-01, -7.342184608988951977e-01, 5.609742297784754417e-01, 7.838747743628237119e-01, -4.932976840153092679e-01, -4.662047985101357983e-01, 8.573085302656957563e-01, 4.417482855440483247e-01, -7.385220685663439477e-01, 7.412191164768010265e-02, 9.809946237945779135e-01, -1.038350222771337594e-01, -6.788612672021370198e-01, 5.942282140694752357e-01
8.918122530615871235e-02, 5.256427982912263708e-02, 1.788409075657221292e-01, 2.638122222368311509e-01, 3.443699620144595186e-01, 3.024092947091205352e-01, 5.567986974723563298e-01, 3.217112231195120020e-01, 3.820955602419628949e-01, 9.139362205967535013e-01, 7.280244023553439359e-02, 6.582239765746581428e-01, 5.450566711865265646e-01, -7.965511885760830080e-02, 2.761179824263609306e-01, 7.356126983056174851e-01, 3.647592929944414863e-01, -1.247333337093230465e-01, 5.122814889406251959e-01, 7.002853993028137491e-01, 6.297974739945146061e-02, 1.688414404836316787e-02, 7.230138475525689223e-01, 5.396545158806423936e-01
1.220227713934095015e-01, 9.473873105294561281e-02, 1.483553313054087608e-01, 1.063093006896554393e-01, -1.084869940082455742e-02, 1.806964638190501904e-01, 4.321922825118258704e-02, 2.151767836706974524e-01, 8.601951755039649594e-01, -2.847311698963551629e-01, -5.972894588050284836e-01, 5.803445290084189301e-01, 5.080445552838952494e-02, -9.792361710917824036e-01, -2.456403810741937255e-01, 6.723181977021324141e-01, -3.479949909805264419e-01, -9.421901966752465052e-01, 2.058957078057958578e-01, 4.579953916457286667e-01, -7.820521502466847297e-01, -6.391440279745500552e-01, 5.181945276137494005e-01, 8.621289208353264191e-03
-2.866945141532585214e-02, -3.760700756962333247e-02, -9.306359793406793202e-02, -1.224674455026900644e-01, -9.403022458033272191e-02, -1.247091232032757763e-01, -3.486798249530380089e-01, -1.555610072448725123e-01, -1.763704735632687925e-01, -3.432901360886630449e-01, -6.803377718460561496e-01, -7.596344760828276366e-01, 3.803065111837347634e-01, 1.829276051250757762e-01, -9.124340774932803155e-01, -4.228700703284821172e-01, 5.108545776025398277e-01, -1.566123065863719577e-01, -9.743475032499747668e-01, 5.117504780352840482e-02, 4.831471363005064301e-01, -6.267630691644777707e-01, -7.799031356439954932e-01, 3.884166186566481715e-01
-1.727438962478798287e-02, -3.708413352574715938e-02, 1.355138817298492428e-02, 1.039404484489239444e-01, 2.670199564279363558e-01, 8.824149275249844326e-02, 3.015446305937852234e-01, 6.237589820259921425e-02, -3.269424583635787696e-01, 8.419230141144541379e-01, 1.679198496565452448e-01, -1.540607272638398195e-01, 6.110548727249122125e-01, 6.758033784670344213e-01, 4.194853866899907885e-03, 2.616420019915988073e-04, 7.819078874087567188e-01, 4.612428486388595594e-01, -1.231719183657556810e-01, 3.245233368560791476e-01, 8.005571891319753774e-01, 1.713963915568043339e-01, -6.474655447137259157e-02, 6.384872407707410380e-01
1.390311590341081760e-01, 1.009810682527100684e-01, 2.258463117234935924e-01, 2.589846339950544474e-01, 2.300668834330161228e-01, 3.313374593553553016e-01, 4.496605601604706237e-01, 3.687208564966778512e-01, 8.201002832023250866e-01, 4.670770533873422337e-01, -1.926134161975104619e-01, 9.369908134543561973e-01, 2.984414962275022121e-01, -7.064273467562676156e-01, 2.051497921234599342e-01, 9.754286172349586614e-01, -9.396243023277937867e-02, -6.422703229132552538e-01, 6.523593029706274971e-01, 7.209589881852842552e-01, -5.532944434232767161e-01, -2.653597119679844130e-01, 9.430544019739406369e-01, 2.666557019880896884e-01
-4.075947318312732326e-02, -2.292011626138641331e-02, 3.086093949977899010e-04, 5.677690268536669110e-02, 1.155691390860116574e-01, 2.070840207615805631e-02, 2.979288265442425754e-01, 2.655823656219458151e-02, -3.452323487189016826e-01, 5.370078127344752872e-01, 8.667888963002317038e-01, 2.842021492956690043e-01, -2.395201402572287586e-01, 4.505184084653140464e-01, 8.483059583965752992e-01, -7.324917027398173373e-03, -1.154015931160340958e-01, 6.696736405120348179e-01, 6.492763974482305134e-01, -2.271628762881939267e-01, 1.299121871905526693e-01, 8.460312634916594687e-01, 3.446872306675765052e-01, -2.205817760359828350e-01
2.529081018337156483e-02, 4.684541449178338673e-02, 4.374065870597851347e-02, -2.528709466552800269e-04, -1.370697606847079142e-01, 6.756905084821150653e-03, 1.932826039849248542e-02, 5.043085769412085362e-02, 3.187070225027409665e-01, -3.713364939872669801e-01, 4.032372392973651576e-01, 6.263085769844632944e-01, -7.410682850141963041e-01, -5.793021986520686673e-01, 6.715480939862423782e-01, 2.602191129232362954e-01, -9.382536659314077987e-01, -1.738464749124799535e-01, 7.822119586346220066e-01, -3.133607101748230317e-01, -9.024950154399479230e-01, 3.646305493923101548e-01, 5.763036213856257417e-01, -7.642865292903079366e-01
... 99 more rows
